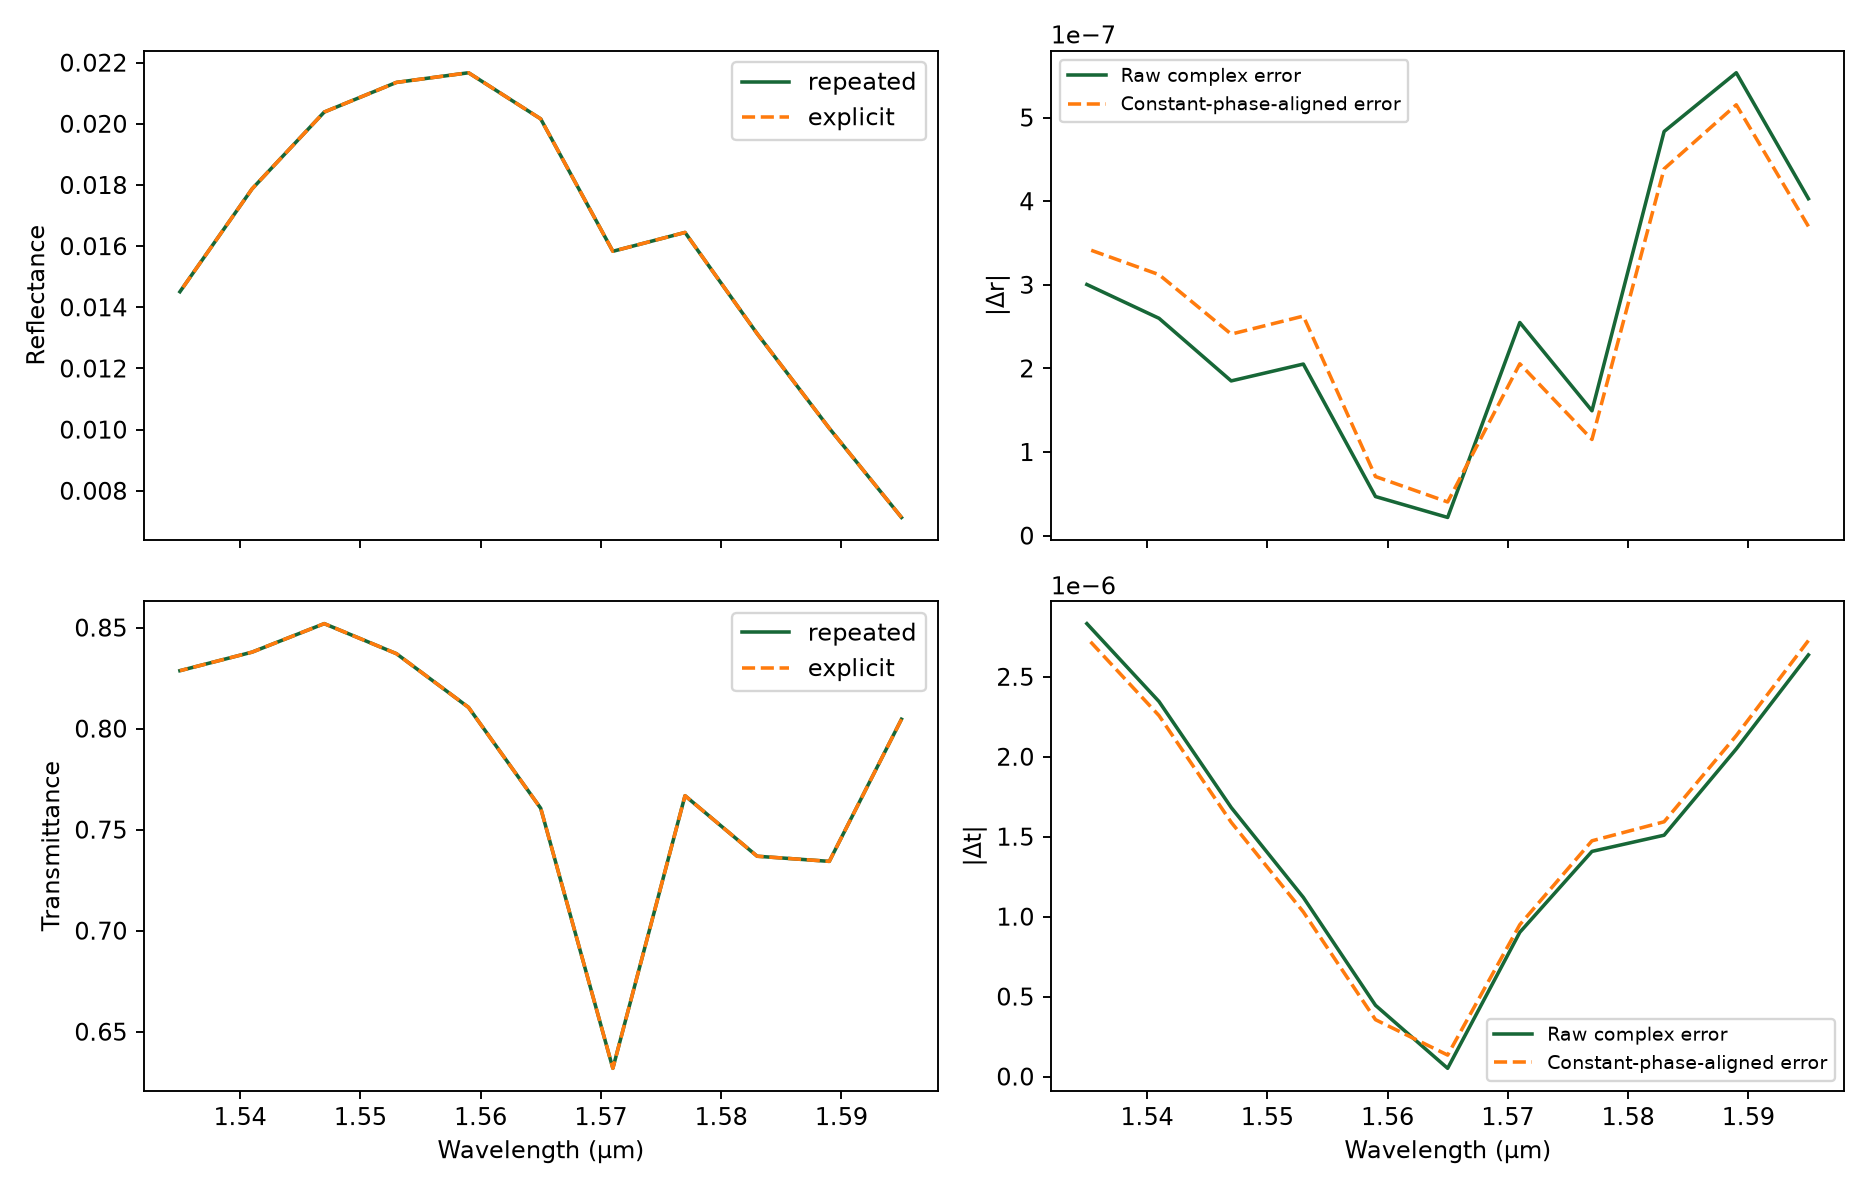

The table this chart was drawn from, first rows:
frequency_hz, wavelength_um, r_repeated_real, r_repeated_imag, r_explicit_real, r_explicit_imag, t_repeated_real, t_repeated_imag, t_explicit_real, t_explicit_imag
187957653918495, 1.595, 0.007261, 0.08412, 0.007261, 0.08412, -0.1744, -0.8799, -0.1744, -0.8799
188667374449339, 1.589, -0.0205, 0.0981, -0.0205, 0.0981, 0.06704, -0.8543, 0.06704, -0.8543
189382475047378, 1.583, -0.04938, 0.1034, -0.04938, 0.1034, 0.3057, -0.8021, 0.3057, -0.8021
190103017121116, 1.577, -0.08412, 0.09681, -0.08412, 0.09681, 0.528, -0.6986, 0.528, -0.6986
190829063017186, 1.571, -0.1049, 0.06944, -0.1049, 0.06944, 0.6377, -0.4745, 0.6377, -0.4745
191560676038339, 1.565, -0.1348, 0.04462, -0.1348, 0.04462, 0.8185, -0.3012, 0.8185, -0.3012
192297920461835, 1.559, -0.1471, 0.006006, -0.1471, 0.006006, 0.8985, -0.05656, 0.8985, -0.05657
193040861558274, 1.553, -0.1415, -0.03646, -0.1415, -0.03646, 0.891, 0.2077, 0.891, 0.2077
193789565610860, 1.547, -0.1228, -0.07282, -0.1228, -0.07282, 0.7998, 0.4608, 0.7998, 0.4608
194544099935107, 1.541, -0.09089, -0.09804, -0.09089, -0.09804, 0.6252, 0.6685, 0.6252, 0.6685
195304532899023, 1.535, -0.05291, -0.1082, -0.05291, -0.1082, 0.3973, 0.819, 0.3973, 0.819
